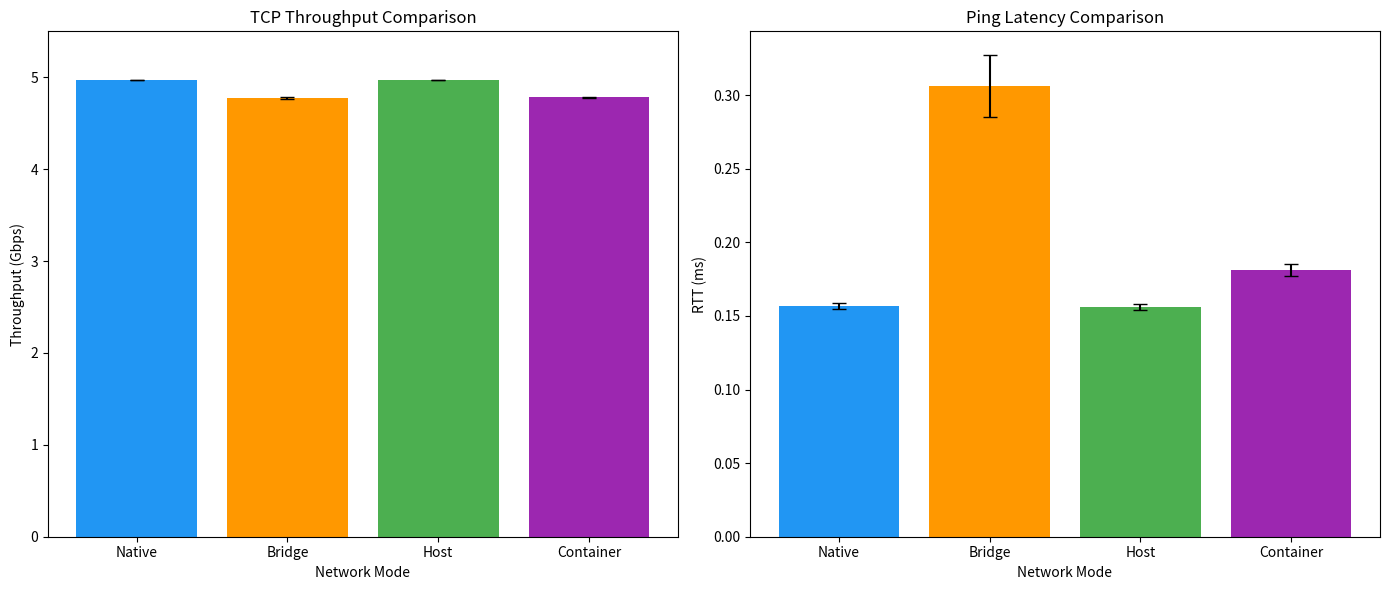

This figure's Python source:
# plot_results.py
import matplotlib.pyplot as plt
import numpy as np

modes = ['Native', 'Bridge', 'Host', 'Container']

# Actual test results
tcp_means = [4.968, 4.776, 4.967, 4.781]
tcp_stds  = [0.001, 0.014, 0.001, 0.004]

rtt_means = [0.157, 0.306, 0.156, 0.181]
rtt_stds  = [0.002, 0.021, 0.002, 0.004]

fig, axes = plt.subplots(1, 2, figsize=(14, 6))

x = np.arange(len(modes))

bars1 = axes[0].bar(x, tcp_means, yerr=tcp_stds, capsize=5,
                     color=['#2196F3', '#FF9800', '#4CAF50', '#9C27B0'])
axes[0].set_xlabel('Network Mode')
axes[0].set_ylabel('Throughput (Gbps)')
axes[0].set_title('TCP Throughput Comparison')
axes[0].set_xticks(x)
axes[0].set_xticklabels(modes)
axes[0].set_ylim(0, 5.5)

bars2 = axes[1].bar(x, rtt_means, yerr=rtt_stds, capsize=5,
                     color=['#2196F3', '#FF9800', '#4CAF50', '#9C27B0'])
axes[1].set_xlabel('Network Mode')
axes[1].set_ylabel('RTT (ms)')
axes[1].set_title('Ping Latency Comparison')
axes[1].set_xticks(x)
axes[1].set_xticklabels(modes)

plt.tight_layout()
plt.savefig('network_comparison.png', dpi=150)
print("Chart saved: network_comparison.png")
